Run: headless pygame with SDL's dummy video driver; simulated clock (each Clock.tick advances the game by its frame time, no real sleeping); random seed 0; keys injected as events and as key.get_pressed() state; no mouse input.
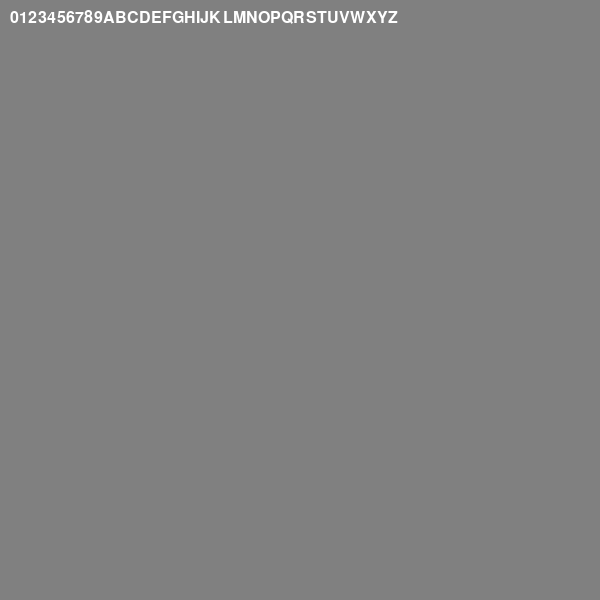
Frame 1 of 4 · flips 1–60 · no input
Frame 2 of 4 · flips 61–180 · tapped SPACE, RETURN · held RIGHT (→), D · screen unchanged from frame 1, image omitted
Frame 3 of 4 · flips 181–300 · held DOWN (↓), S · screen unchanged from frame 2, image omitted
Frame 4 of 4 · flips 301–420 · held LEFT (←), A, UP (↑), W · screen unchanged from frame 3, image omitted

The pygame program that drew these frames:

import pygame


def _draw_text(surface: pygame.Surface, font: pygame.font.SysFont, text: str) -> None:
    text_image = font.render(text, True, pygame.Color(255, 255, 255))
    surface.blit(text_image, (10, 10))


def run() -> None:
    pygame.init()

    try:
        surface = pygame.display.set_mode((600, 600))
        font = pygame.font.SysFont(None, 24)
        clock = pygame.time.Clock()

        running = True

        while running:
            clock.tick(30)
            
            for event in pygame.event.get():
                if event.type == pygame.QUIT:
                    running = False
                    break

            surface.fill(pygame.Color(128, 128, 128))

            _draw_text(surface, font, '0123456789ABCDEFGHIJKLMNOPQRSTUVWXYZ')
            
            pygame.display.flip()

    finally:
        pygame.quit()


if __name__ == '__main__':
    run()
